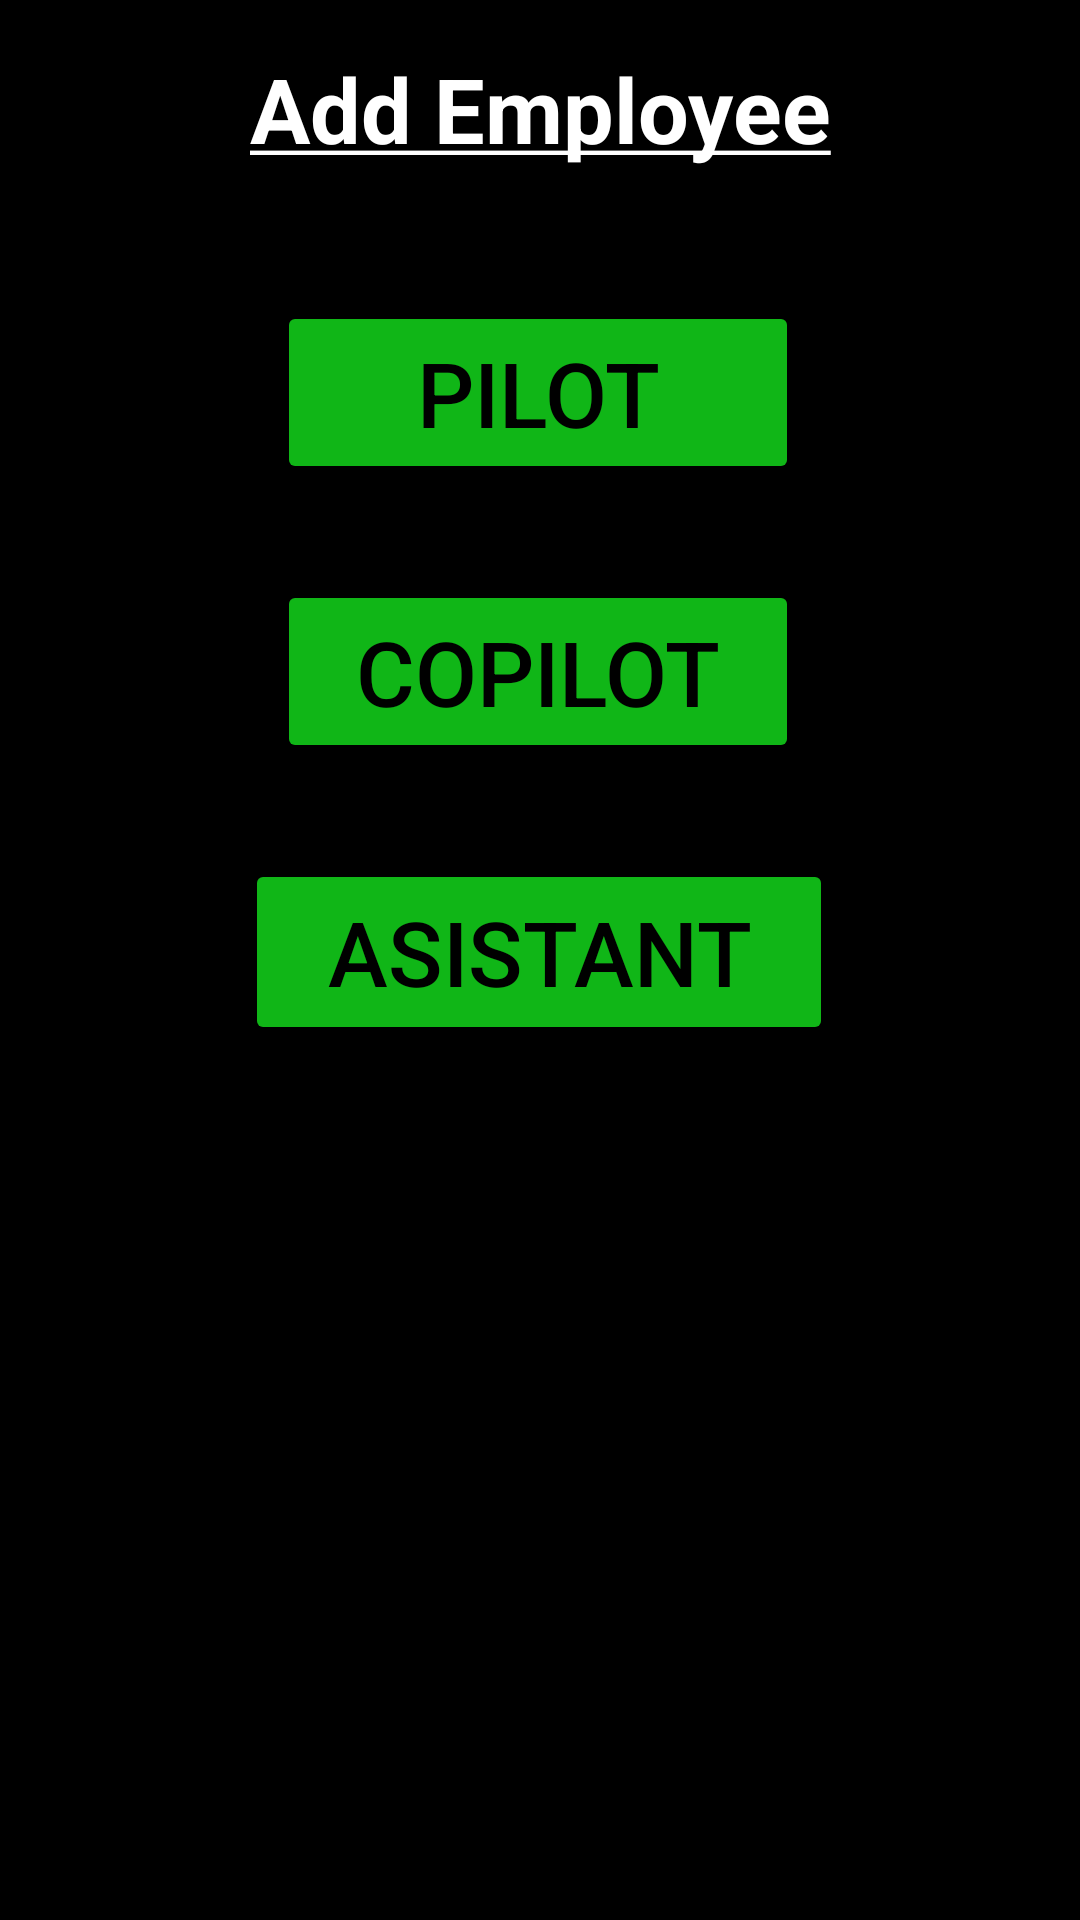

The Android layout XML behind this screen, and the referenced resources:
<!-- AndroidManifest.xml: application theme Theme.CepFly2 -->
<!-- res/layout/new_employee.xml -->
<?xml version="1.0" encoding="utf-8"?>
<androidx.constraintlayout.widget.ConstraintLayout xmlns:android="http://schemas.android.com/apk/res/android"
    xmlns:app="http://schemas.android.com/apk/res-auto"
    xmlns:tools="http://schemas.android.com/tools"
    android:layout_width="match_parent"
    android:layout_height="match_parent"
    android:background="@color/black">

    <TextView
        android:id="@+id/tv_addEmployee"
        android:layout_width="wrap_content"
        android:layout_height="wrap_content"
        android:layout_marginTop="16dp"
        android:text="@string/add_employee"
        android:textColor="#FFFFFF"
        android:textSize="30sp"
        android:textStyle="bold"
        app:layout_constraintEnd_toEndOf="parent"
        app:layout_constraintStart_toStartOf="parent"
        app:layout_constraintTop_toTopOf="parent" />

    <Button
        android:id="@+id/btn_pilot"
        android:layout_width="174dp"
        android:layout_height="61dp"
        android:layout_marginTop="44dp"
        android:onClick="assignPilot"
        android:text="Pilot"
        android:textColor="#000000"
        android:textSize="30sp"
        app:backgroundTint="@color/neon_green"
        app:layout_constraintEnd_toEndOf="parent"
        app:layout_constraintHorizontal_bias="0.497"
        app:layout_constraintStart_toStartOf="parent"
        app:layout_constraintTop_toBottomOf="@+id/tv_addEmployee" />

    <Button
        android:id="@+id/btn_copilot"
        android:layout_width="174dp"
        android:layout_height="61dp"
        android:layout_marginTop="32dp"
        android:onClick="assignCopilot"
        android:text="Copilot"
        android:textColor="#000000"
        android:textSize="30sp"
        app:backgroundTint="@color/neon_green"
        app:layout_constraintEnd_toEndOf="parent"
        app:layout_constraintHorizontal_bias="0.497"
        app:layout_constraintStart_toStartOf="parent"
        app:layout_constraintTop_toBottomOf="@+id/btn_pilot" />

    <Button
        android:id="@+id/btn_asistant"
        android:layout_width="196dp"
        android:layout_height="62dp"
        android:layout_marginTop="32dp"
        android:onClick="assignEmployee"
        android:text="Asistant"
        android:textColor="#000000"
        android:textSize="30sp"
        app:backgroundTint="@color/neon_green"
        app:layout_constraintEnd_toEndOf="parent"
        app:layout_constraintHorizontal_bias="0.497"
        app:layout_constraintStart_toStartOf="parent"
        app:layout_constraintTop_toBottomOf="@+id/btn_copilot" />
</androidx.constraintlayout.widget.ConstraintLayout>
<!-- resources referenced by this layout -->
<resources>
  <color name="black">#FF000000</color>
  <color name="neon_green">#10B617</color>
  <string name="add_employee"><u>Add Employee</u></string>
  <style name="Theme.CepFly2" parent="Theme.MaterialComponents.DayNight.DarkActionBar">
          
          <item name="colorPrimary">@color/dark_green</item>
          <item name="colorPrimaryVariant">@color/purple_700</item>
          <item name="colorOnPrimary">@color/white</item>
          
          <item name="colorSecondary">@color/teal_200</item>
          <item name="colorSecondaryVariant">@color/teal_700</item>
          <item name="colorOnSecondary">@color/black</item>
          
          <item name="android:statusBarColor" tools:targetApi="l">?attr/colorPrimaryVariant</item>
          
      </style>
  <color name="dark_green">#3F663D</color>
  <color name="purple_700">#FF3700B3</color>
  <color name="white">#FFFFFFFF</color>
  <color name="teal_200">#FF03DAC5</color>
  <color name="teal_700">#FF018786</color>
</resources>
